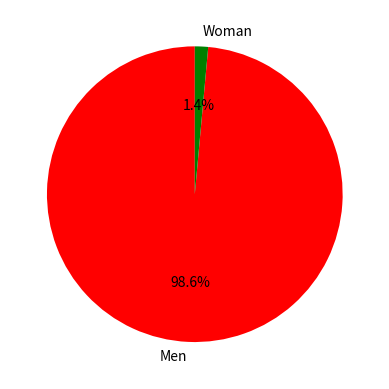

Write the Python code that produced this figure.
import matplotlib.pyplot as plt

Medals = (68,1)
gender = ['Men', 'Woman']
colors = ['r', 'g']

plt.pie(Medals, labels=gender, colors=colors, startangle=90, autopct='%.1f%%')
plt.show()
